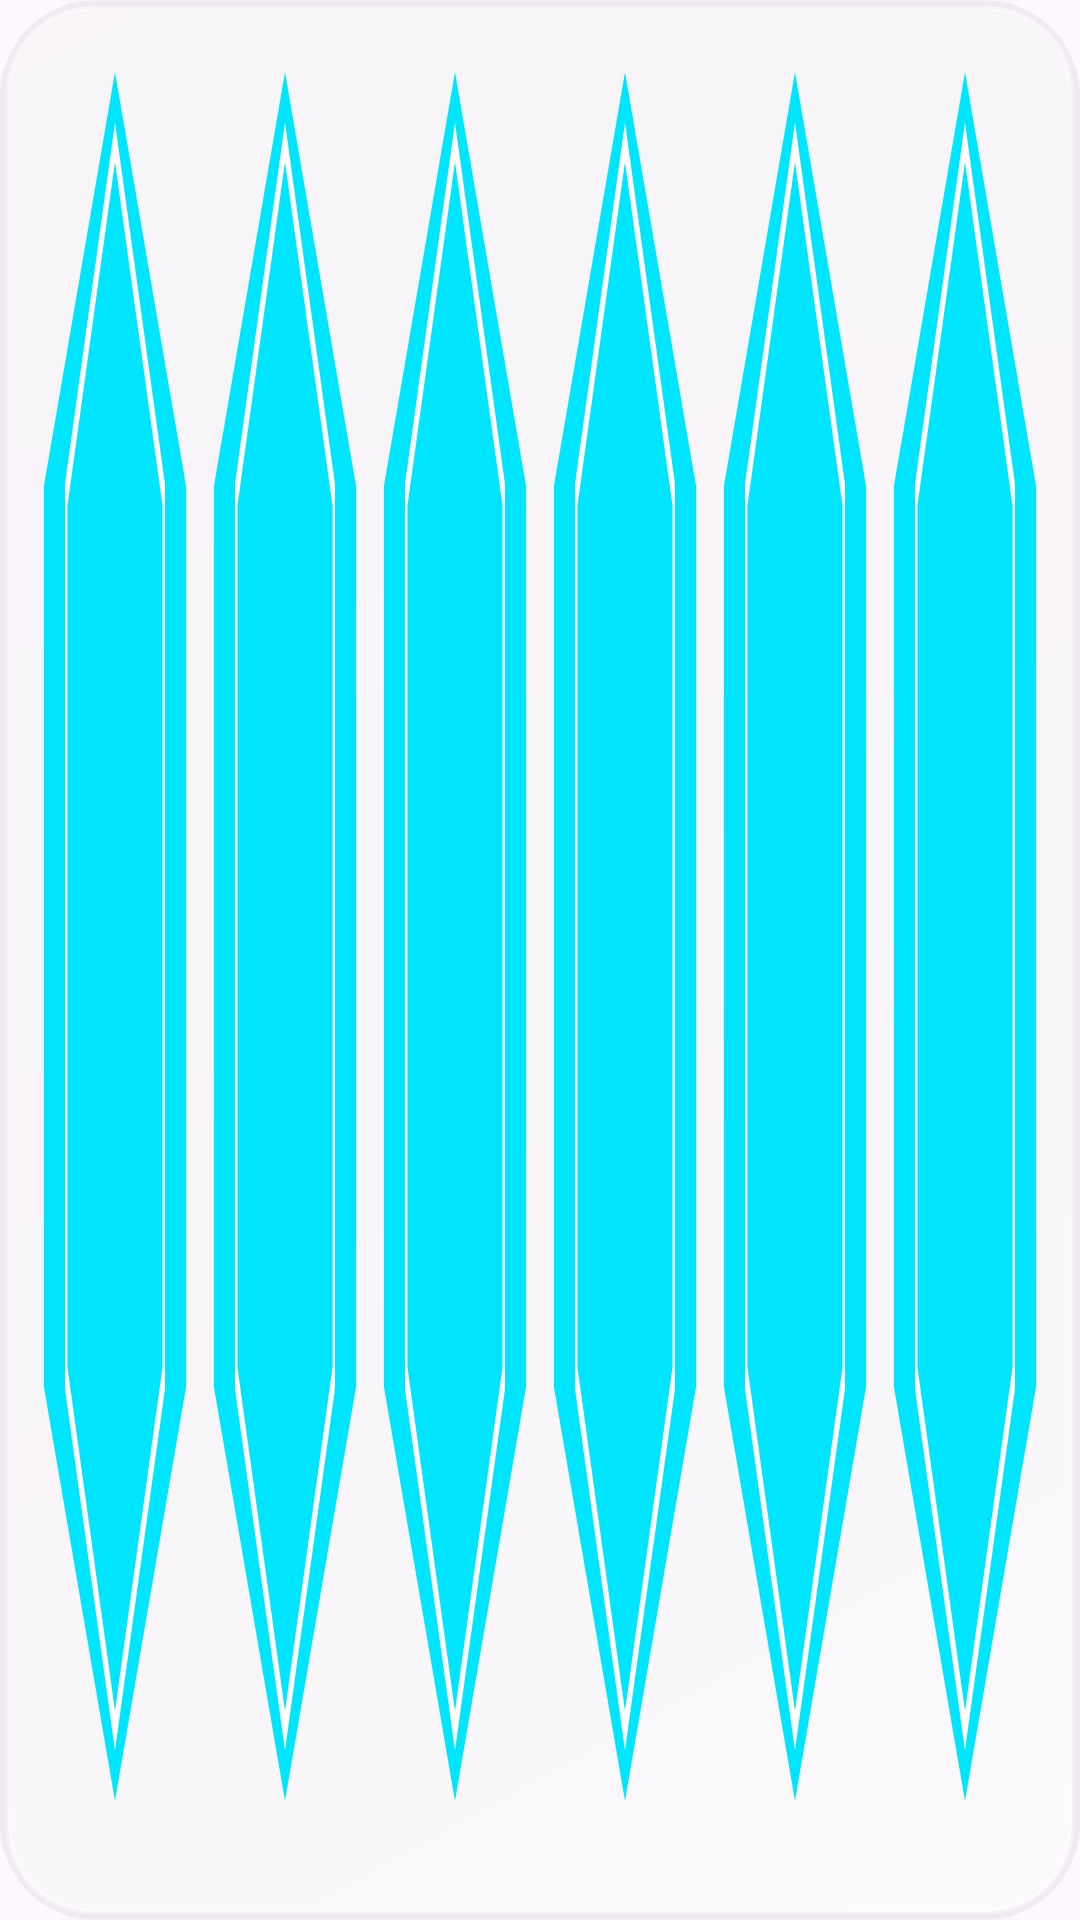

Produce the Android XML layout that renders to this screen, including the resource entries it uses.
<!-- AndroidManifest.xml: application theme Theme.MultiuserWidget -->
<!-- res/layout/widget_bar_glass.xml -->
<?xml version="1.0" encoding="utf-8"?>
<LinearLayout xmlns:android="http://schemas.android.com/apk/res/android"
    android:id="@+id/widget_root"
    android:layout_width="match_parent"
    android:layout_height="match_parent"
    android:padding="12dp"
    android:background="@drawable/bg_glass_sexy"
    android:orientation="horizontal"
    android:gravity="center">

    
    <LinearLayout android:id="@+id/user_1_root" android:layout_width="0dp" android:layout_height="match_parent" android:layout_weight="1" android:orientation="vertical" android:gravity="center">
        <FrameLayout android:layout_width="match_parent" android:layout_height="0dp" android:layout_weight="1">
            <FrameLayout android:id="@+id/user_1_circle" android:layout_width="match_parent" android:layout_height="match_parent" android:padding="10dp" android:background="@drawable/hex_bloom_cyan" />
            <ImageView android:id="@+id/user_1_icon" android:layout_width="match_parent" android:layout_height="match_parent" android:layout_gravity="center" android:src="@drawable/ic_user_premium" android:scaleType="fitCenter" />
        </FrameLayout>
        <TextView android:id="@+id/user_1_name" android:layout_width="wrap_content" android:layout_height="wrap_content" android:layout_marginTop="2dp" android:textColor="#FFFFFF" android:textSize="10sp" android:maxLines="1" android:ellipsize="end" />
    </LinearLayout>

    <FrameLayout android:layout_width="4dp" android:layout_height="match_parent" />

    
    <LinearLayout android:id="@+id/user_2_root" android:layout_width="0dp" android:layout_height="match_parent" android:layout_weight="1" android:orientation="vertical" android:gravity="center">
        <FrameLayout android:layout_width="match_parent" android:layout_height="0dp" android:layout_weight="1">
            <FrameLayout android:id="@+id/user_2_circle" android:layout_width="match_parent" android:layout_height="match_parent" android:padding="10dp" android:background="@drawable/hex_bloom_cyan" />
            <ImageView android:id="@+id/user_2_icon" android:layout_width="match_parent" android:layout_height="match_parent" android:layout_gravity="center" android:src="@drawable/ic_user_premium" android:scaleType="fitCenter" />
        </FrameLayout>
        <TextView android:id="@+id/user_2_name" android:layout_width="wrap_content" android:layout_height="wrap_content" android:layout_marginTop="2dp" android:textColor="#FFFFFF" android:textSize="10sp" android:maxLines="1" android:ellipsize="end" />
    </LinearLayout>

    <FrameLayout android:layout_width="4dp" android:layout_height="match_parent" />

    
    <LinearLayout android:id="@+id/user_3_root" android:layout_width="0dp" android:layout_height="match_parent" android:layout_weight="1" android:orientation="vertical" android:gravity="center">
        <FrameLayout android:layout_width="match_parent" android:layout_height="0dp" android:layout_weight="1">
            <FrameLayout android:id="@+id/user_3_circle" android:layout_width="match_parent" android:layout_height="match_parent" android:padding="10dp" android:background="@drawable/hex_bloom_cyan" />
            <ImageView android:id="@+id/user_3_icon" android:layout_width="match_parent" android:layout_height="match_parent" android:layout_gravity="center" android:src="@drawable/ic_user_premium" android:scaleType="fitCenter" />
        </FrameLayout>
        <TextView android:id="@+id/user_3_name" android:layout_width="wrap_content" android:layout_height="wrap_content" android:layout_marginTop="2dp" android:textColor="#FFFFFF" android:textSize="10sp" android:maxLines="1" android:ellipsize="end" />
    </LinearLayout>

    <FrameLayout android:layout_width="4dp" android:layout_height="match_parent" />

    
    <LinearLayout android:id="@+id/user_4_root" android:layout_width="0dp" android:layout_height="match_parent" android:layout_weight="1" android:orientation="vertical" android:gravity="center">
        <FrameLayout android:layout_width="match_parent" android:layout_height="0dp" android:layout_weight="1">
            <FrameLayout android:id="@+id/user_4_circle" android:layout_width="match_parent" android:layout_height="match_parent" android:padding="10dp" android:background="@drawable/hex_bloom_cyan" />
            <ImageView android:id="@+id/user_4_icon" android:layout_width="match_parent" android:layout_height="match_parent" android:layout_gravity="center" android:src="@drawable/ic_user_premium" android:scaleType="fitCenter" />
        </FrameLayout>
        <TextView android:id="@+id/user_4_name" android:layout_width="wrap_content" android:layout_height="wrap_content" android:layout_marginTop="2dp" android:textColor="#FFFFFF" android:textSize="10sp" android:maxLines="1" android:ellipsize="end" />
    </LinearLayout>

    <FrameLayout android:layout_width="4dp" android:layout_height="match_parent" />

    
    <LinearLayout android:id="@+id/user_5_root" android:layout_width="0dp" android:layout_height="match_parent" android:layout_weight="1" android:orientation="vertical" android:gravity="center">
        <FrameLayout android:layout_width="match_parent" android:layout_height="0dp" android:layout_weight="1">
            <FrameLayout android:id="@+id/user_5_circle" android:layout_width="match_parent" android:layout_height="match_parent" android:padding="10dp" android:background="@drawable/hex_bloom_cyan" />
            <ImageView android:id="@+id/user_5_icon" android:layout_width="match_parent" android:layout_height="match_parent" android:layout_gravity="center" android:src="@drawable/ic_user_premium" android:scaleType="fitCenter" />
        </FrameLayout>
        <TextView android:id="@+id/user_5_name" android:layout_width="wrap_content" android:layout_height="wrap_content" android:layout_marginTop="2dp" android:textColor="#FFFFFF" android:textSize="10sp" android:maxLines="1" android:ellipsize="end" />
    </LinearLayout>

    <FrameLayout android:layout_width="4dp" android:layout_height="match_parent" />

    
    <LinearLayout android:id="@+id/user_6_root" android:layout_width="0dp" android:layout_height="match_parent" android:layout_weight="1" android:orientation="vertical" android:gravity="center">
        <FrameLayout android:layout_width="match_parent" android:layout_height="0dp" android:layout_weight="1">
            <FrameLayout android:id="@+id/user_6_circle" android:layout_width="match_parent" android:layout_height="match_parent" android:padding="10dp" android:background="@drawable/hex_bloom_cyan" />
            <ImageView android:id="@+id/user_6_icon" android:layout_width="match_parent" android:layout_height="match_parent" android:layout_gravity="center" android:src="@drawable/ic_user_premium" android:scaleType="fitCenter" />
        </FrameLayout>
        <TextView android:id="@+id/user_6_name" android:layout_width="wrap_content" android:layout_height="wrap_content" android:layout_marginTop="2dp" android:textColor="#FFFFFF" android:textSize="10sp" android:maxLines="1" android:ellipsize="end" />
    </LinearLayout>

</LinearLayout>
<!-- resources referenced by this layout -->
<resources>
  <!-- drawable bg_glass_sexy (drawable) -->
  <?xml version="1.0" encoding="utf-8"?>
  <layer-list xmlns:android="http://schemas.android.com/apk/res/android">
      
      <item>
          <shape android:shape="rectangle">
              <corners android:radius="32dp" />
              <solid android:color="#0D000000" />
              <padding android:bottom="2dp" android:left="2dp" android:right="2dp" android:top="2dp" />
          </shape>
      </item>
  
      
      <item>
          <shape android:shape="rectangle">
              <corners android:radius="28dp" />
              <gradient
                  android:startColor="#B3FFFFFF"
                  android:centerColor="#80FFFFFF"
                  android:endColor="#66FFFFFF"
                  android:angle="135" />
              <stroke
                  android:width="1.5dp"
                  android:color="#4DFFFFFF" />
          </shape>
      </item>
      
      
      <item android:bottom="40dp" android:left="1dp" android:right="1dp" android:top="1dp">
          <shape android:shape="rectangle">
              <corners android:radius="26dp" />
              <gradient
                  android:startColor="#33FFFFFF"
                  android:endColor="#00FFFFFF"
                  android:angle="270" />
          </shape>
      </item>
  </layer-list>
  <!-- drawable hex_bloom_cyan (drawable) -->
  <?xml version="1.0" encoding="utf-8"?>
  <layer-list xmlns:android="http://schemas.android.com/apk/res/android">
      <item android:alpha="0.1">
          <vector xmlns:android="http://schemas.android.com/apk/res/android"
              android:width="100dp" android:height="100dp" android:viewportWidth="100" android:viewportHeight="100">
              <path android:fillColor="#00E5FF" android:pathData="M50,2 L95,25 L95,75 L50,98 L5,75 L5,25 Z" />
          </vector>
      </item>
      <item android:alpha="0.2" android:top="2dp" android:bottom="2dp" android:left="2dp" android:right="2dp">
          <vector xmlns:android="http://schemas.android.com/apk/res/android"
              android:width="100dp" android:height="100dp" android:viewportWidth="100" android:viewportHeight="100">
              <path android:fillColor="#00E5FF" android:pathData="M50,5 L90,25 L90,75 L50,95 L10,75 L10,25 Z" />
          </vector>
      </item>
      <item android:alpha="0.4" android:top="4dp" android:bottom="4dp" android:left="4dp" android:right="4dp">
          <vector xmlns:android="http://schemas.android.com/apk/res/android"
              android:width="100dp" android:height="100dp" android:viewportWidth="100" android:viewportHeight="100">
              <path android:fillColor="#00E5FF" android:pathData="M50,5 L90,25 L90,75 L50,95 L10,75 L10,25 Z" />
          </vector>
      </item>
      <item android:top="6dp" android:bottom="6dp" android:left="6dp" android:right="6dp">
          <vector xmlns:android="http://schemas.android.com/apk/res/android"
              android:width="100dp" android:height="100dp" android:viewportWidth="100" android:viewportHeight="100">
              <path android:fillColor="#00E5FF" android:pathData="M50,5 L90,25 L90,75 L50,95 L10,75 L10,25 Z" />
              <path android:strokeColor="#FFFFFF" android:strokeWidth="2" android:pathData="M50,5 L90,25 L90,75 L50,95 L10,75 L10,25 Z" />
          </vector>
      </item>
  </layer-list>
  <style name="Theme.MultiuserWidget" parent="Theme.Material3.DayNight.NoActionBar">
          
          <item name="colorPrimary">@color/purple_500</item>
          <item name="colorPrimaryVariant">@color/purple_700</item>
          <item name="colorOnPrimary">@color/white</item>
          
          <item name="colorSecondary">@color/teal_200</item>
          <item name="colorSecondaryVariant">@color/teal_700</item>
          <item name="colorOnSecondary">@color/black</item>
          
          <item name="android:statusBarColor">?attr/colorPrimaryVariant</item>
          
      </style>
  <!-- not gathered from this repository: default colours our renderer supplied (Android Studio template values) -->
  <color name="purple_500">#FF6200EE</color>
  <color name="purple_700">#FF3700B3</color>
  <color name="teal_200">#FF03DAC5</color>
  <color name="teal_700">#FF018786</color>
  <color name="black">#FF000000</color>
  <color name="white">#FFFFFFFF</color>
</resources>
